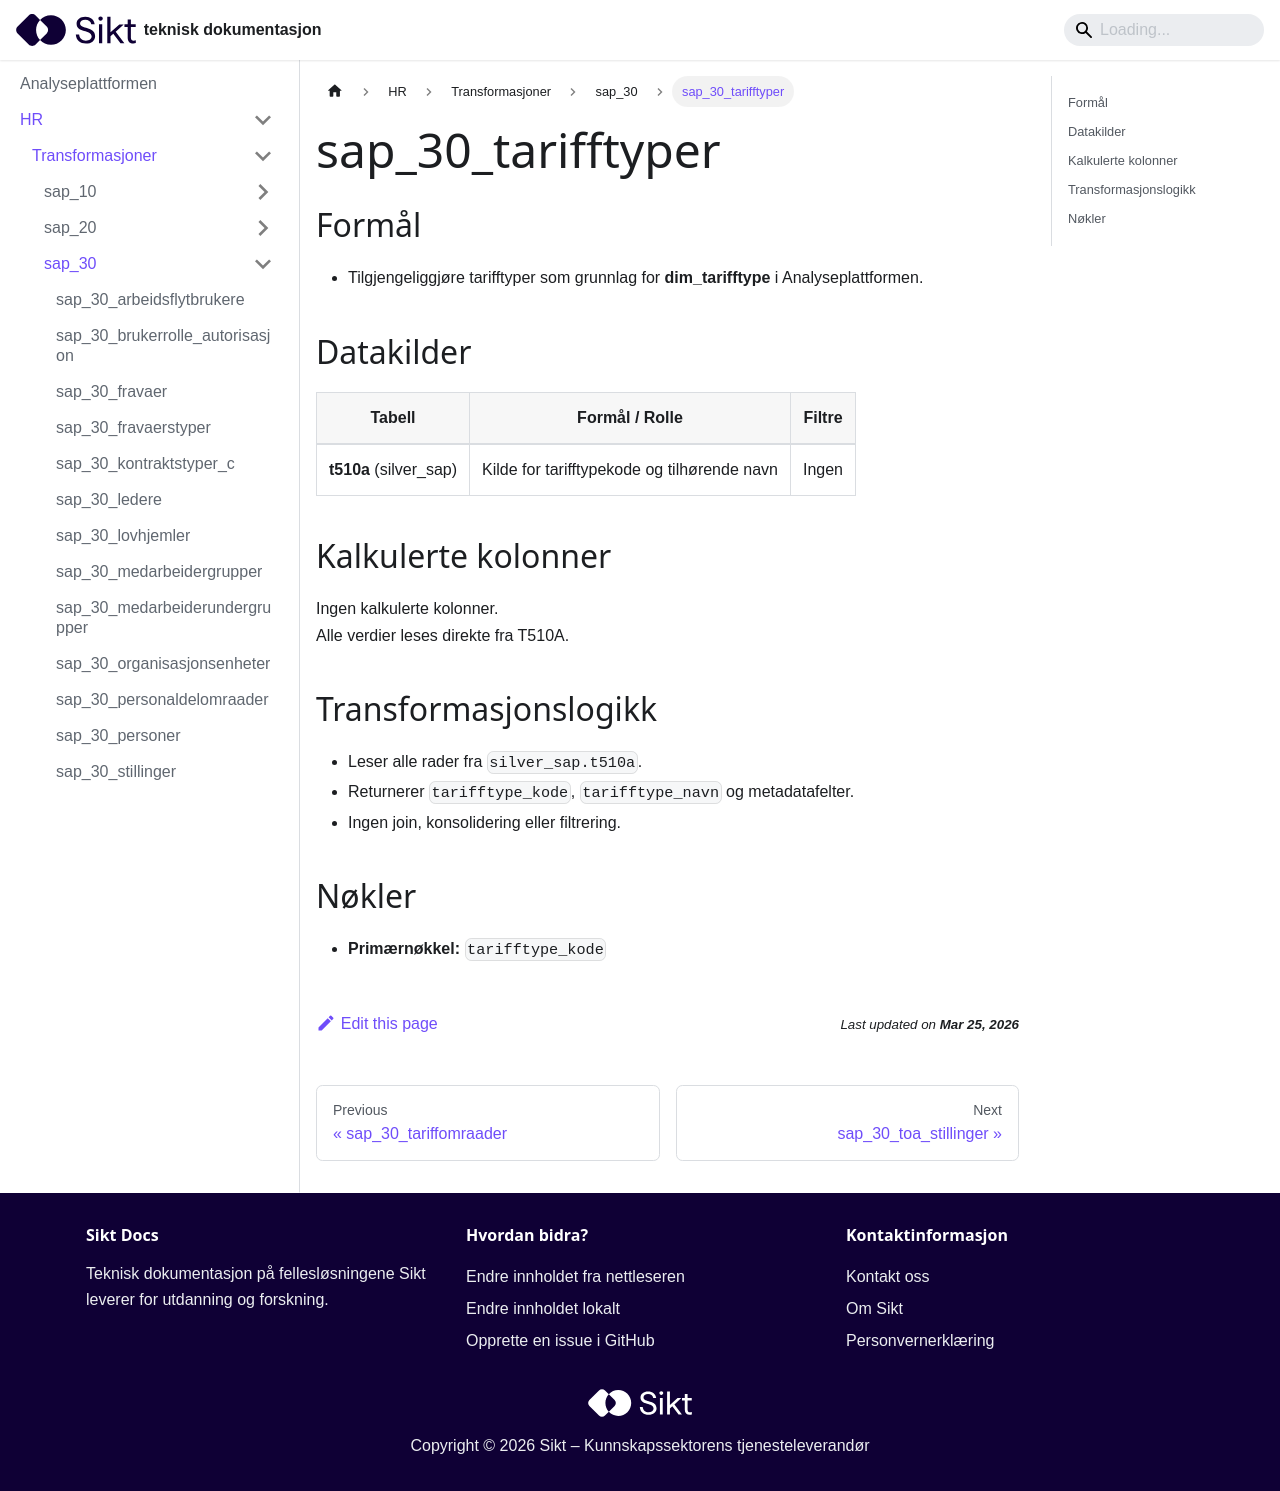

repository: sikt-no/docs · page: docs/ap/hr/transformasjoner/sap_30_tarifftyper/index.html · generator: docusaurus

# sap_30_tarifftyper

## Formål
- Tilgjengeliggjøre tarifftyper som grunnlag for **dim_tarifftype** i Analyseplattformen.

## Datakilder
| Tabell | Formål / Rolle | Filtre |
|--------|----------------|--------|
| **t510a** (silver_sap) | Kilde for tarifftypekode og tilhørende navn | Ingen |

## Kalkulerte kolonner
Ingen kalkulerte kolonner.  
Alle verdier leses direkte fra T510A.

## Transformasjonslogikk
- Leser alle rader fra `silver_sap.t510a`.
- Returnerer `tarifftype_kode`, `tarifftype_navn` og metadatafelter.
- Ingen join, konsolidering eller filtrering.

## Nøkler
- **Primærnøkkel:** `tarifftype_kode`
